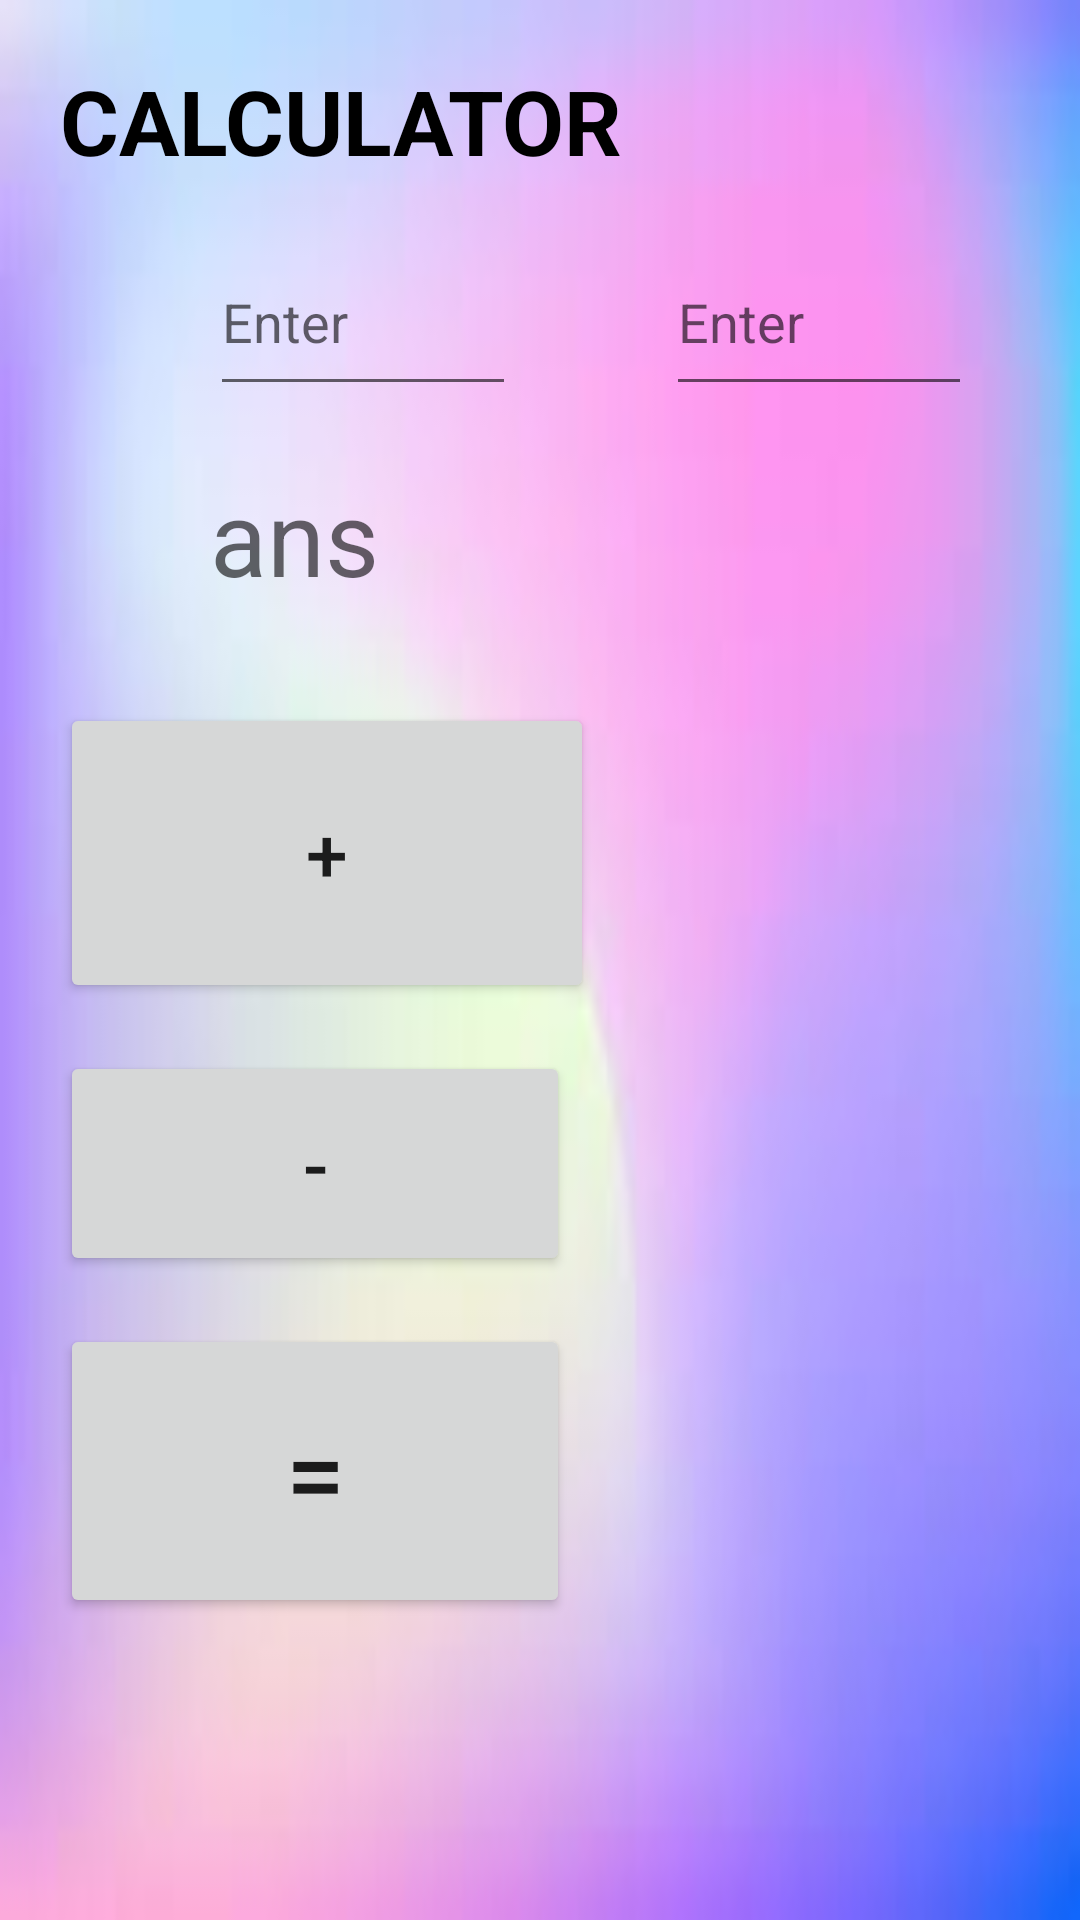

The Android layout XML behind this screen, and the referenced resources:
<!-- AndroidManifest.xml: application theme Theme.MinorProject1 -->
<!-- res/layout/activity_maths2.xml -->
<?xml version="1.0" encoding="utf-8"?>
<LinearLayout xmlns:android="http://schemas.android.com/apk/res/android"
    xmlns:app="http://schemas.android.com/apk/res-auto"
    xmlns:tools="http://schemas.android.com/tools"
    android:layout_width="match_parent"
    android:layout_height="match_parent"
    android:orientation="vertical"
    android:background="@drawable/images55"
    android:padding="20dp"

    tools:context=".Maths2">


    <TextView
        android:layout_width="wrap_content"
        android:layout_height="wrap_content"
        android:layout_marginBottom="16dp"
        android:text="CALCULATOR"
        android:textStyle="bold"
        android:textColor="@android:color/black"
        android:textSize="30dp" />

    <LinearLayout
        android:layout_width="match_parent"
        android:layout_height="wrap_content"
        android:layout_marginBottom="20dp"
        android:orientation="horizontal">

        <EditText
            android:id="@+id/first_no"
            android:layout_width="102dp"
            android:layout_height="59dp"
            android:layout_marginHorizontal="50dp"
            android:ems="10"
            android:hint="Enter" />

        <EditText
            android:id="@+id/second_no"
            android:layout_width="102dp"
            android:layout_height="59dp"
            android:ems="10"
            android:hint="Enter" />

    </LinearLayout>

    <LinearLayout
        android:layout_width="wrap_content"
        android:layout_height="wrap_content"
        android:layout_marginBottom="20dp"
        android:orientation="horizontal">

        <TextView
            android:id="@+id/answer"
            android:layout_width="102dp"
            android:layout_height="59dp"
            android:layout_marginHorizontal="50dp"
            android:hint="ans"
            android:textSize="35sp" />

    </LinearLayout>


    <Button
        android:id="@+id/add"
        android:layout_width="178dp"
        android:layout_height="100dp"
        android:layout_marginBottom="16dp"
        android:text="+"
        android:textSize="25sp"
        tools:ignore="OnClick" />

    <Button
        android:id="@+id/sub"
        android:layout_width="170dp"
        android:layout_height="75dp"
        android:layout_marginBottom="16dp"
        android:text="-"
        android:textSize="25sp" />


    <Button
        android:id="@+id/equals"
        android:layout_width="170dp"
        android:layout_height="98dp"
        android:layout_marginBottom="16dp"
        android:text="="
        android:textSize="35sp" />


</LinearLayout>
<!-- resources referenced by this layout -->
<resources>
  <!-- drawable images55: jpg bitmap (drawable, 2234 bytes) -->
  <style name="Theme.MinorProject1" parent="Theme.MaterialComponents.DayNight.DarkActionBar">
          
          <item name="colorPrimary">@color/purple_500</item>
          <item name="colorPrimaryVariant">@color/purple_700</item>
          <item name="colorOnPrimary">@color/white</item>
          
          <item name="colorSecondary">@color/teal_200</item>
          <item name="colorSecondaryVariant">@color/teal_700</item>
          <item name="colorOnSecondary">@color/black</item>
          
          <item name="android:statusBarColor" tools:targetApi="l">?attr/colorPrimaryVariant</item>
          
      </style>
  <color name="purple_500">#FF6200EE</color>
  <color name="purple_700">#FF3700B3</color>
  <color name="white">#FFFFFFFF</color>
  <color name="teal_200">#FF03DAC5</color>
  <color name="teal_700">#FF018786</color>
  <color name="black">#FF000000</color>
</resources>
